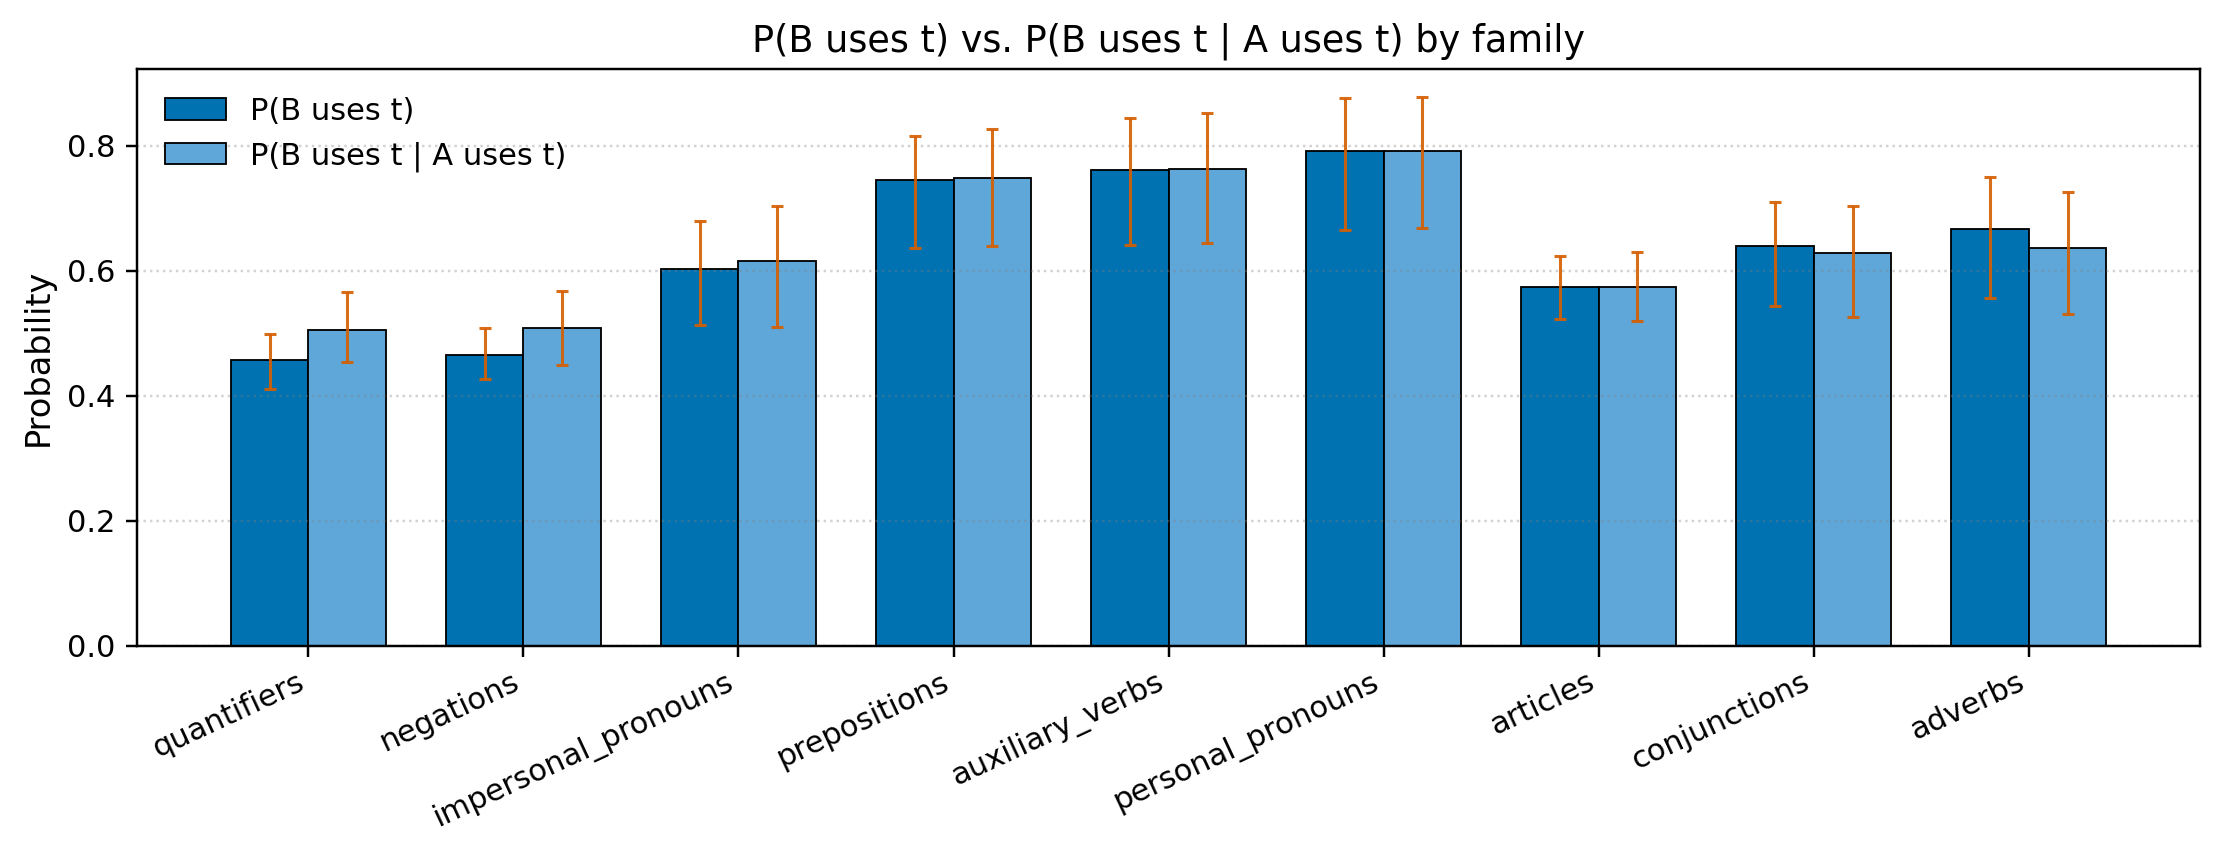

Values plotted in this chart, from the file beside it:
family, mean_p0, mean_p1, diff, ci_lo_p0, ci_hi_p0, ci_lo_p1, ci_hi_p1, n
quantifiers, 0.4581, 0.5052, 0.04711, 0.4114, 0.4988, 0.4547, 0.5656, 16
negations, 0.4655, 0.5089, 0.04343, 0.4268, 0.5088, 0.4493, 0.5671, 16
impersonal_pronouns, 0.6031, 0.6157, 0.01264, 0.5126, 0.6789, 0.5101, 0.7034, 17
prepositions, 0.7456, 0.7482, 0.002566, 0.6358, 0.8155, 0.6397, 0.8261, 17
auxiliary_verbs, 0.7612, 0.7628, 0.001612, 0.6417, 0.8437, 0.644, 0.8521, 17
personal_pronouns, 0.7913, 0.7923, 0.001041, 0.6652, 0.8759, 0.6692, 0.8784, 17
articles, 0.5734, 0.5742, 0.0008137, 0.5235, 0.6241, 0.5202, 0.6306, 16
conjunctions, 0.639, 0.6285, -0.01049, 0.5437, 0.7106, 0.5259, 0.7041, 18
adverbs, 0.667, 0.6372, -0.02984, 0.5565, 0.7503, 0.5308, 0.7254, 17
